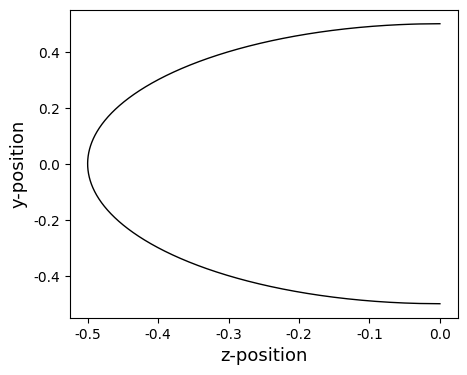

Here is the Python script that generated this plot: (Note: this script raises an exception after producing the figure.)
import numpy as np
import matplotlib.pyplot as plt
from matplotlib.axes import Axes
from scipy.optimize import newton

class Ray(object):
    def __init__(self, x_0, y_0, theta, wavelength=500):
        self.x_0 = x_0
        self.y_0 = y_0
        self.theta = theta
        self.dt = 0
        self.v_0 = np.array([x_0, y_0])
        self.paths = [[np.copy(self.v_0), np.copy(self.theta)]]
        self.end_ts = [float('Inf')]
        self.k = np.array([np.cos(self.theta), np.sin(self.theta)])
        self.wavelength = wavelength

    def update_after_intersect(self, t_end, new_theta, end_beam=False):
        self.v_0 += self.k * t_end
        self.x_0 = self.v_0[0]
        self.y_0 = self.v_0[1]
        self.update_theta(new_theta)
        next_t = t_end + self.dt
        self.dt = next_t
        self.end_ts[-1] = next_t
        self.paths.append([np.copy(self.v_0), np.copy(self.theta)])
        if not end_beam:
            self.end_ts.append(float('Inf'))
    
    def update_theta(self, new_theta):
        self.theta = new_theta
        self.k = np.array([np.cos(self.theta), np.sin(self.theta)])
        
    def get_xy(self, delta_t):    
        vv = self.v_0 + self.k * delta_t
        return vv[0], vv[1]
    
    def estimate_t(self, xp:float):
        t = (xp - self.v_0[0]) / self.k[0]
        return t

    def render(self, ax: Axes, time_of_flights, color='C0'):
        v_e = self.v_0 + time_of_flights * self.k
        v_for_plots = np.vstack((self.v_0, v_e))
        xs = v_for_plots[:,0]
        ys = v_for_plots[:,1]
        ax.plot(xs, ys, color=color)
    
    def get_k_from_theta(self, theta):
        k = np.array([np.cos(theta), np.sin(theta)])
        return k
    
    def render_all(self, ax, time_of_flights, save_file=None, color_before_refraction='salmon', color_after_refraction='royalblue'):
        prev_t = 0
        for idx in range(len(self.end_ts)):
            v_0, theta = self.paths[idx]
            end_t = self.end_ts[idx]
            k = self.get_k_from_theta(theta)
            if time_of_flights > end_t:
                v_e = v_0 + (end_t - prev_t) * k
            else:
                v_e = v_0 + (time_of_flights - prev_t) * k
            v_for_plots = np.vstack((v_0, v_e))
            if save_file:
                result = np.array([self.paths[0][0],v_0,v_0,v_e]).reshape(-1,2)
                np.savetxt('Convex/True_/'+ save_file, result , delimiter=',')
            xs = v_for_plots[:,0]
            ys = v_for_plots[:,1]
            prev_t = end_t
            if idx == len(self.end_ts) - 1:  
                plot_color = color_before_refraction
            else:  
                plot_color = color_after_refraction
            ax.plot(xs, ys, color=plot_color, linewidth=1.)
        
class SphericalSurface(object):
    def __init__(self, x_0, R=0.5, center=[0.,0.], 
                 record_rays=True, material_nr=1.3, end_beam=False):

        self.x_0 = x_0
        self.x_c = center[0]
        self.y_c = center[1]
        self.R = R
        self.ray_bins = []
        self.record_rays = record_rays
        self.y_min = -R
        self.y_max = R
        self.n_r = material_nr
        self.end_beam = end_beam
        self.new_theta = None
    
    def get_surface_xr(self, y):
        x = self.x_c - np.sqrt(np.square(self.R) - np.square(y-self.y_c))
        return x
    
    def spherical_lens_prime(self, y):
        return -(-y + self.y_c)/np.sqrt(np.square(self.R) - np.square(y - self.y_c))
            
    def ray_param_eq(self, t, theta, x_0, y_0):
        return -t*np.cos(theta) - x_0 + self.x_c - np.sqrt(np.square(self.R) - np.square(t*np.sin(theta) + y_0 - self.y_c))
        
    def ray_param_eq_prime(self, t, theta, x_0, y_0):
        return -np.cos(theta) + (t*np.sin(theta) + y_0 - self.y_c)*np.sin(theta) / np.sqrt(np.square(self.R) - np.square(t*np.sin(theta) + y_0 - self.y_c))
        
    def add_rays_into_bins(self, x, y):
        self.ray_bins.append((x, y))
    
    def get_tangent_vec(self, yp, normalize=True):
        xp_p = self.spherical_lens_prime(yp)
        tangent_vec = np.array([xp_p, 1])
        if normalize:
            tangent_vec = tangent_vec / np.linalg.norm((tangent_vec[0], tangent_vec[1]))
        return tangent_vec
    
    def get_norm_vec(self, yp):
        tangent_vec = self.get_tangent_vec(yp, normalize=True)
        normal_vec = np.array([-tangent_vec[1], tangent_vec[0]])
        return normal_vec
    
    def get_refraction(self, yp, ray: Ray, prev_n=1.):
        r_vec = ray.k
        normal_vec = -self.get_norm_vec(yp)
        cos_I = normal_vec[0] * ray.k[0] + normal_vec[1] * ray.k[1]
        sin_I = np.sqrt(1 - np.square(cos_I))
        sin_Ip = prev_n * sin_I / self.n_r
        cos_Ip = np.sqrt(1 - np.square(sin_Ip))
        delta_r = ((prev_n/self.n_r)-1)*r_vec + (cos_Ip-(prev_n/self.n_r)*cos_I)*normal_vec
        next_r = r_vec + delta_r
        return next_r
    
    def intersect(self, ray: Ray, t_min=0, t_max=10):
        t_min_p_1 = ray.estimate_t(self.get_surface_xr(self.R))
        t_min_p_2 = ray.estimate_t(self.x_0)
        t_min_p = min(t_min_p_1, t_min_p_2)
        t_end = newton(self.ray_param_eq, (t_min_p + t_max) / 2,
                      fprime=self.ray_param_eq_prime,
                      args=(ray.theta, ray.x_0, ray.y_0))
        x_end, y_end = ray.get_xy(t_end)
        if (y_end <= self.y_max) and (y_end >= self.y_min):
            if self.record_rays:
                self.add_rays_into_bins(x_end, y_end)
            next_r = self.get_refraction(y_end, ray)
            self.new_theta = np.arctan2(next_r[1], next_r[0])
            ray.update_after_intersect(t_end, new_theta=self.new_theta,
                                      end_beam=self.end_beam)
        
    def render(self, ax, point_num=1200):
        rs = np.linspace(-self.R, self.R, point_num)
        xs = self.get_surface_xr(rs)
        ax.plot(xs, rs, color='black', linewidth=1.0)
        ax.set_xlabel('z-position', fontsize=13)
        ax.set_ylabel('y-position', fontsize=13)

y_pos = np.linspace(-0.18, 0.18, 5)
x_train = [[-1., y, 0.] for y in y_pos] # x,y,theta      
lens_R = 0.5

new_theta = []

plt.rcParams['font.family'] = 'Times New Roman'
fig,ax = plt.subplots(figsize=(5,4))
asf = SphericalSurface(x_0=0, R = lens_R, material_nr=1.3)
asf.render(ax)
ray_wavelength=500

for i, input in enumerate(x_train):
    ray = Ray(input[0], input[1], input[2], ray_wavelength)
    asf.intersect(ray, t_min=0, t_max=2.5)
    ray.render_all(ax,time_of_flights=2.5, save_file=f'ray_tool_{i}.txt')
    if i != 2:
        new_theta.append(asf.new_theta)
asf.ray_bins.pop(2)
plt.show()

### l2 norm (Accuracy)
np.savetxt('Convex/Exact_intersection_point.txt', asf.ray_bins, delimiter=',')
print('\nSaved Intersection Point')
np.savetxt('Convex/Exact_new_theta.txt', np.array(new_theta).reshape(-1))
print('\nSaved New Theta')
